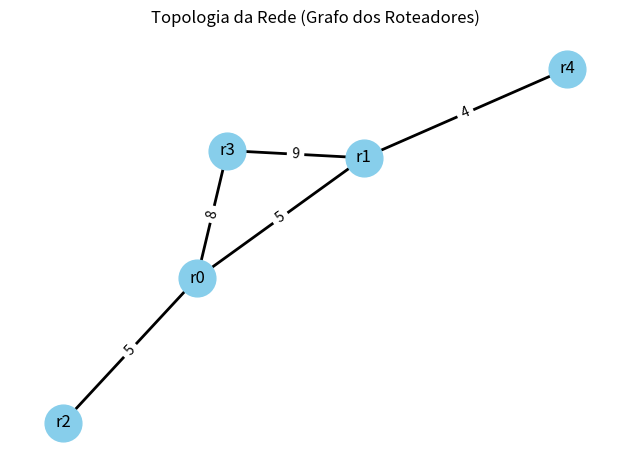

Generate this figure with matplotlib:
# gerar_topologia.py
import networkx as nx
import json
import random
import matplotlib.pyplot as plt

def gerar_topologia(num_roteadores):
    # Gera um grafo pequeno-mundo parcialmente aleatório e conectado
    G = nx.connected_watts_strogatz_graph(n=num_roteadores, k=2, p=0.5)

    # Adiciona pesos (custos de enlace) aleatórios
    for u, v in G.edges():
        G[u][v]['weight'] = random.randint(1, 10)

    # Converte para JSON
    topologia = []
    for u, v, data in G.edges(data=True):
        topologia.append({
            "origem": f"r{u}",
            "destino": f"r{v}",
            "custo": data['weight']
        })

    with open("topologia.json", "w") as f:
        json.dump(topologia, f, indent=4)

    print("Topologia salva em 'topologia.json'.")
    visualizar_topologia(G)


def visualizar_topologia(G):
    pos = nx.spring_layout(G, seed=42)  # Layout com espaçamento agradável
    edge_labels = nx.get_edge_attributes(G, 'weight')
    
    # Desenha os nós
    nx.draw_networkx_nodes(G, pos, node_size=700, node_color="skyblue")

    # Desenha as arestas
    nx.draw_networkx_edges(G, pos, width=2)

    # Desenha os rótulos dos nós
    labels = {i: f"r{i}" for i in G.nodes()}
    nx.draw_networkx_labels(G, pos, labels, font_size=12)

    # Desenha os pesos das arestas
    nx.draw_networkx_edge_labels(G, pos, edge_labels=edge_labels)

    plt.title("Topologia da Rede (Grafo dos Roteadores)")
    plt.axis("off")
    plt.tight_layout()
    plt.show()


if __name__ == "__main__":
    gerar_topologia(5)  # Você pode mudar o número de roteadores aqui
